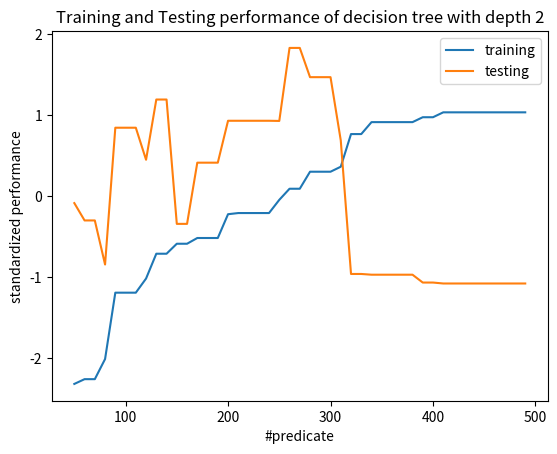

Generate this figure with matplotlib: (Note: this script raises an exception after producing the figure.)
import matplotlib.pyplot as plt
import numpy as np
gain = np.array([0.932149,
0.932251,
0.932251,
0.932682,
0.934105,
0.934105,
0.934105,
0.934408,
0.93494,
0.93494,
0.935154,
0.935154,
0.935277,
0.935277,
0.935277,
0.935787,
0.935812,
0.935812,
0.935812,
0.935812,
0.936095,
0.936333,
0.936333,
0.936698,
0.936698,
0.936698,
0.936805,
0.937505,
0.937505,
0.937761,
0.937761,
0.937761,
0.937761,
0.937761,
0.937866,
0.937866,
0.937971,
0.937971,
0.937971,
0.937971,
0.937971,
0.937971,
0.937971,
0.937971,
0.937971, ])

gap_covered = \
        np.array([0.290977,
0.275362,
0.275362,
0.235689,
0.35888,
0.35888,
0.35888,
0.330023,
0.38427,
0.38427,
0.272274,
0.272274,
0.327393,
0.327393,
0.327393,
0.365139,
0.365139,
0.365139,
0.365139,
0.365139,
0.364987,
0.430749,
0.430749,
0.404409,
0.404409,
0.404409,
0.34744,
0.22715,
0.22715,
0.226492,
0.226492,
0.226492,
0.226492,
0.226492,
0.219427,
0.219427,
0.218576,
0.218576,
0.218576,
0.218576,
0.218576,
0.218576,
0.218576,
0.218576,
0.218576, ])

predicates = [i for i in range(50, 500, 10)]
gain = (gain - np.mean(gain)) / np.std(gain)
gap_covered = (gap_covered - np.mean(gap_covered)) / np.std(gap_covered)

fig, ax = plt.subplots()  # Create a figure and an axes.
ax.plot(predicates, gain, label='training')  # Plot some data on the axes.
ax.plot(predicates, gap_covered, label='testing')
ax.set_xlabel("#predicate")
ax.set_ylabel("standardized performance")
ax.set_title("Training and Testing performance of decision tree with depth 2")
plt.legend()
plt.savefig("../../result/train_test_curve.png")
plt.show()
